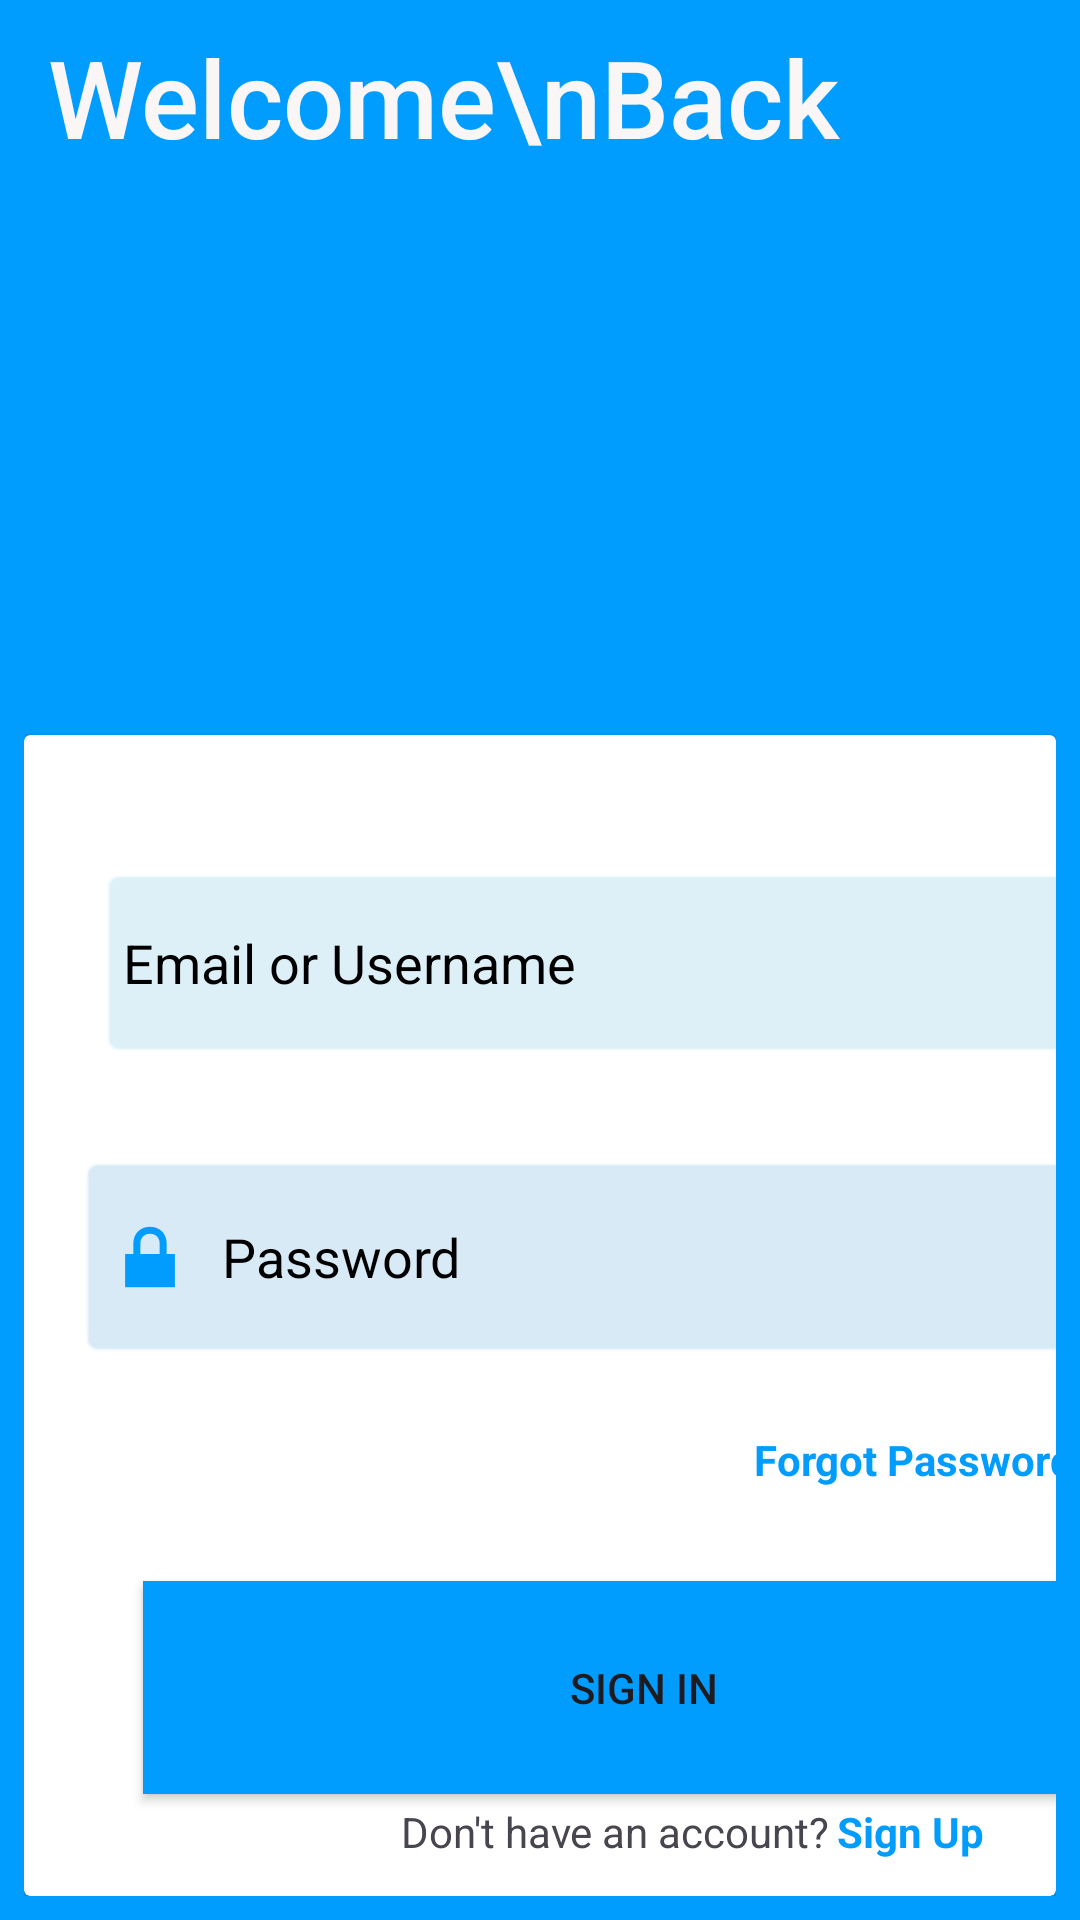

Write the Android layout XML for this screen, with the resource values it uses.
<!-- AndroidManifest.xml: application theme Theme.AdityaApplication -->
<!-- res/layout/activity_main.xml -->
<?xml version="1.0" encoding="utf-8"?>
<androidx.constraintlayout.widget.ConstraintLayout xmlns:android="http://schemas.android.com/apk/res/android"
    xmlns:app="http://schemas.android.com/apk/res-auto"
    xmlns:tools="http://schemas.android.com/tools"
    android:layout_width="match_parent"
    android:layout_height="match_parent"
    android:background="@color/app_theme"
    android:padding="8dp"
    tools:context=".MainActivity">

    <androidx.constraintlayout.widget.Guideline
        android:id="@+id/guideline"
        android:layout_width="wrap_content"
        android:layout_height="wrap_content"
        android:orientation="horizontal"
        app:layout_constraintGuide_percent="0.38" />

    <TextView
        android:id="@+id/textView2"
        android:layout_width="wrap_content"
        android:layout_height="wrap_content"
        android:layout_marginStart="8dp"
        android:fontFamily="sans-serif-medium"
        android:text="Welcome\nBack"
        android:textColor="#FAF6F6"
        android:textSize="36dp"
        app:layout_constraintStart_toStartOf="parent"
        tools:layout_editor_absoluteY="88dp" />

    <androidx.cardview.widget.CardView
        android:id="@+id/cardView"
        android:layout_width="match_parent"
        android:layout_height="0dp"
        app:layout_constraintBottom_toBottomOf="parent"
        app:layout_constraintEnd_toEndOf="parent"
        app:layout_constraintHorizontal_bias="0.0"
        app:layout_constraintStart_toStartOf="parent"
        app:layout_constraintTop_toTopOf="@+id/guideline"
        app:layout_constraintVertical_bias="0.0">

        <androidx.constraintlayout.widget.ConstraintLayout
            android:layout_width="381dp"
            android:layout_height="match_parent"
            android:layout_marginStart="16dp"
            android:layout_marginEnd="16dp">

            <EditText
                android:id="@+id/et_password"
                android:layout_width="349dp"
                android:layout_height="68dp"
                android:layout_marginTop="32dp"
                android:background="@android:drawable/editbox_background"
                android:backgroundTint="#D7EAF6"
                android:drawableLeft="@android:drawable/ic_lock_lock"
                android:drawablePadding="8dp"
                android:drawableTint="@color/app_theme"
                android:ems="10"
                android:hint="Password"
                android:inputType="textPassword"
                android:padding="8dp"
                android:textColor="@color/black"
                android:textColorHint="@color/black"
                app:layout_constraintEnd_toEndOf="parent"
                app:layout_constraintHorizontal_bias="0.062"
                app:layout_constraintStart_toStartOf="parent"
                app:layout_constraintTop_toBottomOf="@+id/et_email" />

            <EditText
                android:id="@+id/et_email"
                android:layout_width="344dp"
                android:layout_height="64dp"
                android:layout_marginTop="44dp"
                android:background="@android:drawable/editbox_background"
                android:backgroundTint="#DDF0F8"
                android:drawableLeft="@drawable/baseline_email_24"
                android:drawablePadding="8dp"
                android:drawableTint="@color/app_theme"
                android:ems="10"
                android:hint="Email or Username"
                android:inputType="text"
                android:padding="8dp"
                android:textColor="@color/black"
                android:textColorHint="@color/black"
                app:layout_constraintEnd_toEndOf="parent"
                app:layout_constraintHorizontal_bias="0.243"
                app:layout_constraintStart_toStartOf="parent"
                app:layout_constraintTop_toTopOf="parent" />

            <TextView
                android:id="@+id/tv_forgot_password"
                android:layout_width="wrap_content"
                android:layout_height="wrap_content"
                android:layout_marginTop="24dp"
                android:layout_marginEnd="40dp"
                android:text="Forgot Password?"
                android:textColor="@color/app_theme"
                android:textStyle="bold"
                app:layout_constraintEnd_toEndOf="parent"
                app:layout_constraintTop_toBottomOf="@+id/et_password" />

            <Button
                android:id="@+id/btn_sign_in"
                android:layout_width="334dp"
                android:layout_height="71dp"
                android:background="@color/app_theme"
                android:text="Sign In"
                app:cornerRadius="36dp"
                app:layout_constraintBottom_toBottomOf="parent"
                app:layout_constraintEnd_toEndOf="parent"
                app:layout_constraintStart_toStartOf="parent"
                app:layout_constraintTop_toBottomOf="@+id/et_password"
                app:layout_constraintVertical_bias="0.686" />

            <androidx.constraintlayout.widget.ConstraintLayout
                android:id="@+id/linearLayout"
                android:layout_width="391dp"
                android:layout_height="wrap_content"
                android:layout_marginEnd="4dp"
                app:layout_constraintBottom_toBottomOf="parent"
                app:layout_constraintEnd_toEndOf="parent"
                app:layout_constraintTop_toTopOf="parent"
                app:layout_constraintVertical_bias="1.0">

                <TextView
                    android:id="@+id/textView4"
                    android:layout_width="wrap_content"
                    android:layout_height="wrap_content"
                    android:layout_marginBottom="12dp"
                    android:layout_weight="0"
                    android:text="Don't have an account?"
                    app:layout_constraintBottom_toBottomOf="parent"
                    app:layout_constraintEnd_toEndOf="parent"
                    app:layout_constraintHorizontal_bias="0.497"
                    app:layout_constraintStart_toStartOf="parent" />

                <TextView
                    android:id="@+id/tv_signup"
                    android:layout_width="wrap_content"
                    android:layout_height="wrap_content"
                    android:layout_marginBottom="12dp"
                    android:text="Sign Up"
                    android:textColor="@color/app_theme"
                    android:textStyle="bold"
                    app:layout_constraintBottom_toBottomOf="parent"
                    app:layout_constraintEnd_toEndOf="parent"
                    app:layout_constraintHorizontal_bias="0.786"
                    app:layout_constraintStart_toStartOf="parent" />
            </androidx.constraintlayout.widget.ConstraintLayout>

        </androidx.constraintlayout.widget.ConstraintLayout>

    </androidx.cardview.widget.CardView>

</androidx.constraintlayout.widget.ConstraintLayout>
<!-- resources referenced by this layout -->
<resources>
  <color name="app_theme">#009dff</color>
  <color name="black">#FF000000</color>
  <style name="Theme.AdityaApplication" parent="Base.Theme.AdityaApplication" />
  <style name="Base.Theme.AdityaApplication" parent="Theme.Material3.DayNight.NoActionBar">
          
          
      </style>
</resources>
